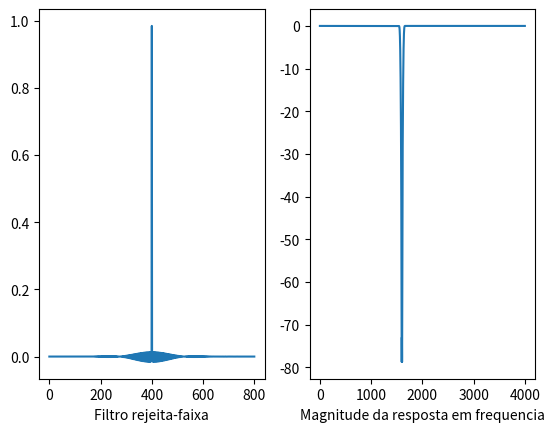

Source code (Python):
import numpy as np
import matplotlib.pyplot as plt
from scipy import signal as sf
# REJECT-PASS WINDOWED-SINC FILTER

M = 800
A = np.zeros(M+1)  
B = np.zeros(M+1)  
H = np.zeros(M+1)  
FS = 8000
PI = np.pi


FC = 0.196 
for I in range(M+1):
    if (I - M // 2) == 0:
        A[I] = 2 * PI * FC
    if (I - M // 2) != 0:
        A[I] = np.sin(2 * PI * FC * (I - M // 2)) / (I - M // 2)
    A[I] = A[I] * (0.42 - 0.5 * np.cos(2 * PI * I / M) + 0.08 * np.cos(4 * PI * I / M))

SUM = sum(A)
A = [a / SUM for a in A]


FC = 0.204  
for I in range(M+1):
    if (I - M // 2) == 0:
        B[I] = 2 * PI * FC
    if (I - M // 2) != 0:
        B[I] = np.sin(2 * PI * FC * (I - M // 2)) / (I - M // 2)
    B[I] = B[I] * (0.42 - 0.5 * np.cos(2 * PI * I / M) + 0.08 * np.cos(4 * PI * I / M))

SUM = sum(B)
B = [b / SUM for b in B]

for I in range(M+1):
    B[I] = -B[I]
B[int(M/2)] = B[int(M/2)] + 1

for I in range(M+1):
    H[I] = A[I] + B[I]


with open("filter_kernel.dat", "w") as file:
    for value in H:
        file.write(f"{value:.8f},\n")


plt.subplot(1,2,1)
plt.plot(H)
plt.xlabel('Filtro rejeita-faixa')


[w, h] = sf.freqz(H, 1,FS)
plt.subplot(1,2,2)
plt.plot(w*FS/(2*np.pi), 20*np.log10(abs(h)))
plt.xlabel('Magnitude da resposta em frequencia')

plt.show()
